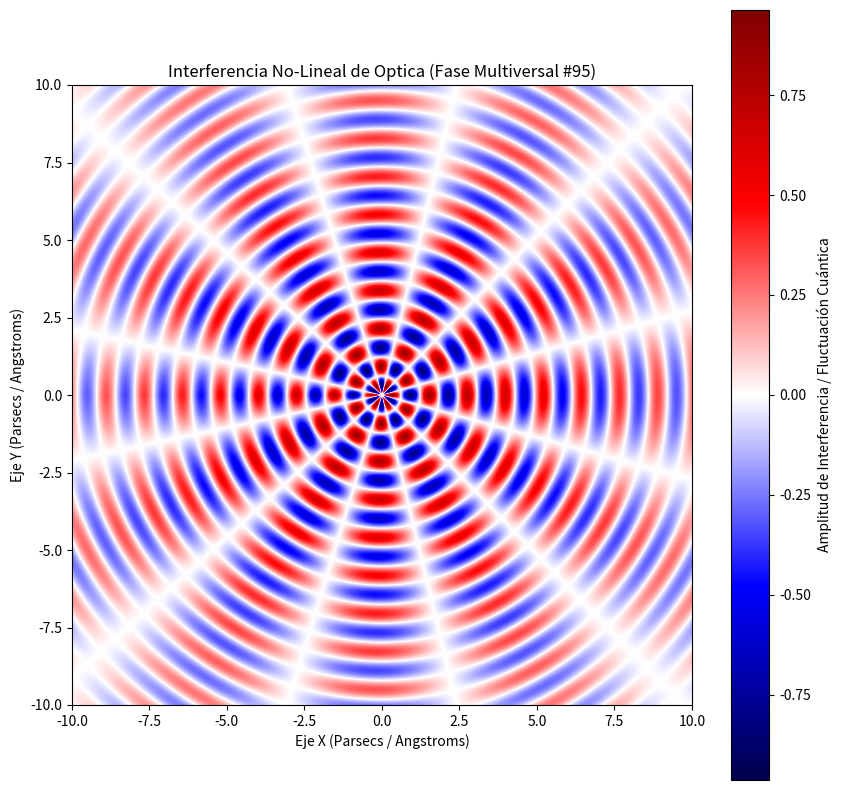

Here is the Python script that generated this plot:
%matplotlib inline
# Simulación Multiversal: Optica - Variante 95
import numpy as np
import matplotlib.pyplot as plt

# Parámetros Físicos No-Lineales
omega_1 = 5.113
omega_2 = 5.889
lambda_decay = 0.118
phase_shift = 0.002

x = np.linspace(-10, 10, 800)
y = np.linspace(-10, 10, 800)
X, Y = np.meshgrid(x, y)

# Dinámica de Fluidos / Campos Tensor-Escalares (Fase Multiversal)
R = np.sqrt(X**2 + Y**2) + 1e-5
Z = (np.sin(omega_1 * R + phase_shift) * np.cos(omega_2 * np.arctan2(Y, X))) * np.exp(-lambda_decay * R)

plt.figure(figsize=(10, 10))
plt.imshow(Z, cmap='seismic', extent=[-10, 10, -10, 10], origin='lower')
plt.colorbar(label='Amplitud de Interferencia / Fluctuación Cuántica')
plt.title(r'Interferencia No-Lineal de Optica (Fase Multiversal #95)')
plt.xlabel('Eje X (Parsecs / Angstroms)')
plt.ylabel('Eje Y (Parsecs / Angstroms)')
plt.show()
